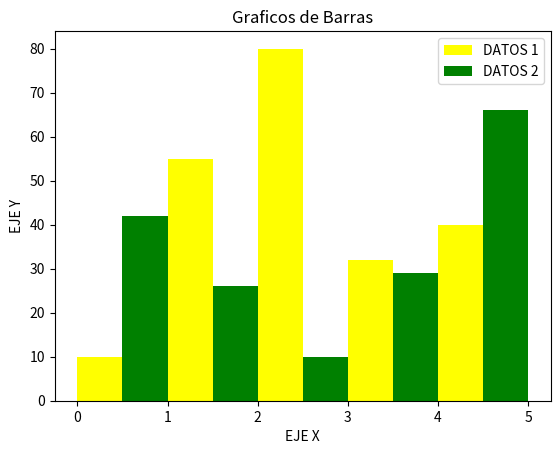

This chart was generated by the following Python code:
import matplotlib.pyplot as plt

X1 = [0.25, 1.25, 2.25, 3.25, 4.25] 
Y1 = [10, 55, 80, 32, 40]

X2 = [0.75, 1.75, 2.75, 3.75, 4.75]
Y2 = [42, 26, 10, 29, 66]

plt.bar(X1,Y1, label = 'DATOS 1', width=0.5, color='yellow')
plt.bar(X2,Y2, label = 'DATOS 2', width=0.5, color='green')
plt.title('Graficos de Barras')
plt.ylabel('EJE Y')
plt.xlabel('EJE X')

plt.legend()
plt.show()

